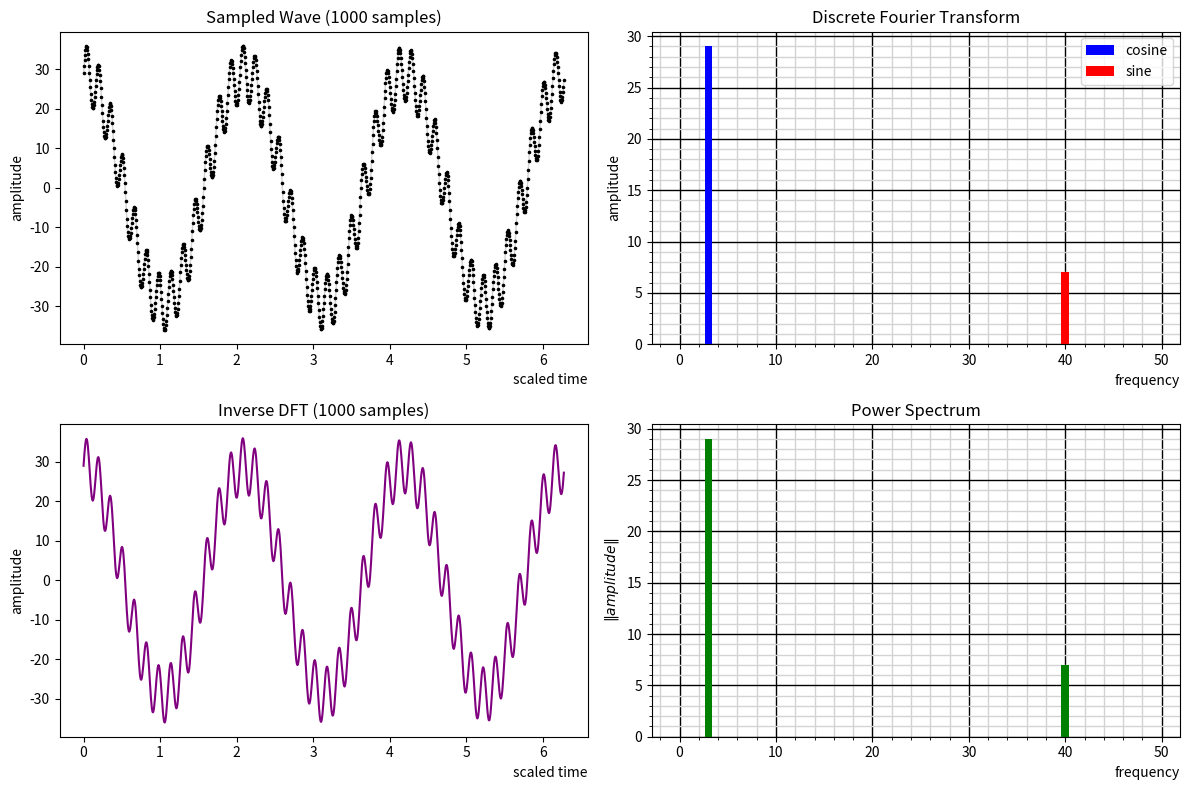

Here is the Python script that generated this plot:
# Cell 1

import matplotlib.pyplot as plt
import numpy as np
from matplotlib.ticker import AutoMinorLocator

# Cell 2
def f(x):
    return 29 * np.cos(3 * x) + 7 * np.sin(40 * x)

# Cell 3
def dft(ts, ys):
    num_samples = ts.size  # ts = sample time
    num_terms = int(num_samples / 2)  # Nyquist limit
    # ct = complex terms of the DFT
    ct = np.zeros(num_terms, dtype=complex)
    for k in range(0, num_terms):  # k = filter wave number
        for n in range(0, num_samples):  # n = sample number
            ct[k] += ys[n] * np.exp(complex(0, (k * ts[n])))
    ct = ct * 2 / num_samples
    ct[0] /= 2  # DC value should NOT be doubled
    return ct

# Cell 4
def idft(ts, ct):
    num_samples = ts.size  # ts = sample time
    num_terms = ct.size
    # yr = reconstructed y values
    yr = np.zeros(num_samples, dtype=complex)
    for n in range(0, num_samples):  # n = sample number
        for k in range(0, num_terms):  # k = filter wave number
            yr[n] += ct[k] * np.exp(complex(0, -(k * ts[n])))
    return yr

# Cell 5
def plot_samples(ax, ts, ys):
    num_samples = ts.size
    ax.plot(ts, ys, color="lightgray", linewidth=1)
    ax.scatter(ts, ys, color="black", marker=".", s=10.0, zorder=2)
    ax.set_title(f"Sampled Wave ({num_samples} samples)")
    ax.set_xlabel("scaled time", loc="right")
    ax.set_ylabel("amplitude")

# Cell 6
def plot_dft(ax, ct):
    num_terms = 50

    # fmt: off
    ax.bar(range(0, num_terms), ct.real[:num_terms],
        color="blue", label="cosine", zorder=2)
    ax.bar(range(0, num_terms), ct.imag[:num_terms],
        color="red",  label="sine", zorder=2)
    # fmt: on

    ax.grid(which="major", axis="x", color="black", linewidth=1)
    ax.grid(which="minor", axis="x", color="lightgray", linewidth=1)
    ax.grid(which="major", axis="y", color="black", linewidth=1)
    ax.grid(which="minor", axis="y", color="lightgray", linewidth=1)

    ax.xaxis.set_minor_locator(AutoMinorLocator())
    ax.yaxis.set_minor_locator(AutoMinorLocator())
    ax.set_title("Discrete Fourier Transform")
    ax.set_xlabel("frequency", loc="right")
    ax.set_ylabel("amplitude")
    ax.legend(loc="upper right")

# Cell 7
def plot_idft(ax, ts, yr):
    num_samples = ts.size
    ax.plot(ts, yr, color="purple")
    ax.set_title(f"Inverse DFT ({num_samples} samples)")
    ax.set_xlabel("scaled time", loc="right")
    ax.set_ylabel("amplitude")

# Cell 8
def plot_power_spectrum(ax, ct):
    num_terms = 50
    ax.bar(
        range(0, num_terms), abs(ct[:num_terms]), color="green", label="sine", zorder=2
    )
    ax.grid(which="major", axis="x", color="black", linewidth=1)
    ax.grid(which="minor", axis="x", color="lightgray", linewidth=1)
    ax.grid(which="major", axis="y", color="black", linewidth=1)
    ax.grid(which="minor", axis="y", color="lightgray", linewidth=1)

    ax.xaxis.set_minor_locator(AutoMinorLocator())
    ax.yaxis.set_minor_locator(AutoMinorLocator())
    ax.set_title("Power Spectrum")
    ax.set_xlabel("frequency", loc="right")
    ax.set_ylabel(r"$\Vert amplitude \Vert$")

# Cell 9
def main():
    sample_duration = 2 * np.pi
    num_samples = 1000

    ts = np.linspace(0, sample_duration, num_samples, endpoint=False)
    ys = f(ts)

    ct = dft(ts, ys)

    plt.figure(figsize=(12, 8))
    plot_samples(plt.subplot(2, 2, 1), ts, ys)
    plot_dft(plt.subplot(2, 2, 2), ct)

    # Filter out high-frequency noise
    # ct[40] = 0

    yr = idft(ts, ct)

    plot_idft(plt.subplot(2, 2, 3), ts, np.real(yr))
    plot_power_spectrum(plt.subplot(2, 2, 4), ct)

    plt.tight_layout()
    plt.show()


main()